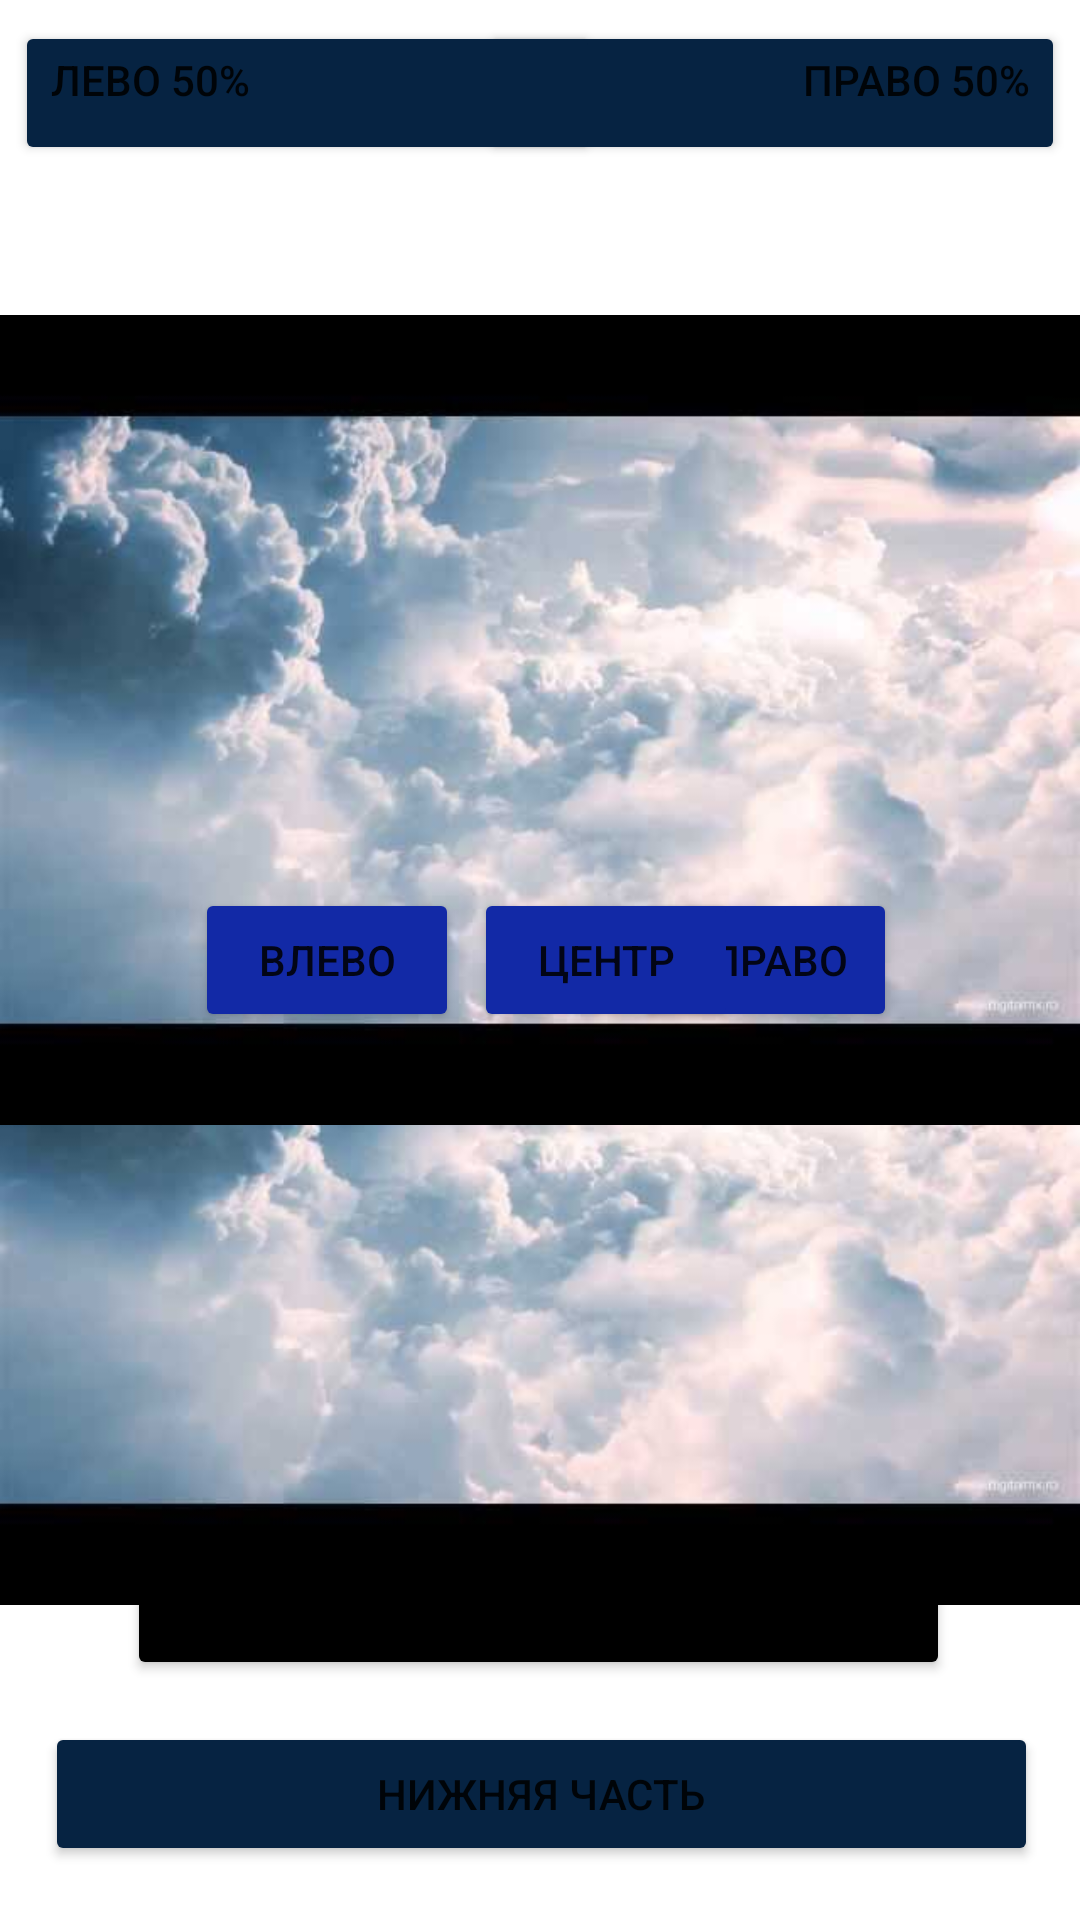

This screen was rendered from an Android layout file. Write that file and the resources it references.
<!-- AndroidManifest.xml: application theme Theme.Rabota02 -->
<!-- res/layout/activity_main4.xml -->
<?xml version="1.0" encoding="utf-8"?>
<androidx.constraintlayout.widget.ConstraintLayout xmlns:android="http://schemas.android.com/apk/res/android"
    xmlns:app="http://schemas.android.com/apk/res-auto"
    xmlns:tools="http://schemas.android.com/tools"
    android:layout_width="match_parent"
    android:layout_height="match_parent"
    tools:context=".MainActivity4">

    <Button
        android:id="@+id/button18"
        android:layout_width="wrap_content"
        android:layout_height="wrap_content"
        android:backgroundTint="#000000"
        android:onClick="start1Activity"
        android:text="Вернуться на главную страницу"
        app:cornerRadius="24dp"
        app:layout_constraintBottom_toBottomOf="parent"
        app:layout_constraintEnd_toEndOf="parent"
        app:layout_constraintHorizontal_bias="0.494"
        app:layout_constraintStart_toStartOf="parent"
        app:layout_constraintTop_toTopOf="@+id/imageView7"
        app:layout_constraintVertical_bias="0.865" />

    <ImageView
        android:id="@+id/imageView8"
        android:layout_width="wrap_content"
        android:layout_height="wrap_content"
        app:layout_constraintBottom_toBottomOf="parent"
        app:layout_constraintEnd_toEndOf="parent"
        app:layout_constraintHorizontal_bias="0.0"
        app:layout_constraintStart_toStartOf="parent"
        app:layout_constraintTop_toTopOf="parent"
        app:layout_constraintVertical_bias="1.0"
        app:srcCompat="@drawable/oblaka2" />

    <ImageView
        android:id="@+id/imageView7"
        android:layout_width="wrap_content"
        android:layout_height="wrap_content"
        app:layout_constraintBottom_toBottomOf="parent"
        app:layout_constraintEnd_toEndOf="parent"
        app:layout_constraintHorizontal_bias="0.0"
        app:layout_constraintStart_toStartOf="parent"
        app:layout_constraintTop_toTopOf="parent"
        app:layout_constraintVertical_bias="0.0"
        app:srcCompat="@drawable/oblaka2" />

    <RelativeLayout
        android:id="@+id/relativeLayout"
        android:layout_width="match_parent"
        android:layout_height="0dp"
        android:layout_weight="0.25"
        android:padding="5dp"
        app:layout_constraintBottom_toBottomOf="parent"
        app:layout_constraintEnd_toEndOf="parent"
        app:layout_constraintStart_toStartOf="parent"
        app:layout_constraintTop_toTopOf="@+id/imageView7">

        <Button
            android:id="@+id/button8"
            android:layout_width="195dp"
            android:layout_height="wrap_content"
            android:layout_alignParentRight="true"
            android:layout_marginTop="2dp"
            android:layout_marginBottom="2dp"
            android:backgroundTint="#062342"
            android:gravity="right|center_horizontal"
            android:text="Право 50%" />

        <Button
            android:id="@+id/button11"
            android:layout_width="195dp"
            android:layout_height="wrap_content"
            android:layout_alignParentLeft="true"
            android:layout_marginTop="2dp"
            android:backgroundTint="#062342"
            android:gravity="center_horizontal|left"
            android:text="Лево 50%" />

        <RelativeLayout
            android:layout_width="match_parent"
            android:layout_height="0dp"
            android:layout_alignParentStart="true"
            android:layout_alignParentTop="true"
            android:layout_alignParentEnd="true"
            android:layout_alignParentBottom="true"
            android:layout_marginStart="5dp"
            android:layout_marginTop="5dp"
            android:layout_marginEnd="4dp"
            android:layout_marginBottom="8dp"
            android:layout_weight="0.25"
            android:gravity="bottom"
            android:padding="5dp">

            <Button
                android:id="@+id/button12"
                android:layout_width="400dp"
                android:layout_height="wrap_content"
                android:backgroundTint="#062342"
                android:text="Нижняя часть" />
        </RelativeLayout>
    </RelativeLayout>

    <RelativeLayout
        android:layout_width="match_parent"
        android:layout_height="0dp"
        android:layout_weight="0.5"
        android:gravity="center_vertical"
        android:paddingStart="40dp"
        android:paddingEnd="40dp"
        app:layout_constraintBottom_toBottomOf="@+id/imageView8"
        app:layout_constraintEnd_toEndOf="@+id/relativeLayout"
        app:layout_constraintStart_toStartOf="parent"
        app:layout_constraintTop_toTopOf="parent">

        <Button
            android:id="@+id/button16"
            android:layout_width="wrap_content"
            android:layout_height="wrap_content"
            android:layout_alignParentLeft="true"
            android:layout_marginStart="25dp"
            android:backgroundTint="#1229A6"
            android:text="Влево" />

        <Button
            android:id="@+id/button13"
            android:layout_width="wrap_content"
            android:layout_height="wrap_content"
            android:layout_alignParentRight="true"
            android:layout_marginEnd="21dp"
            android:backgroundTint="#1229A6"
            android:text="Вправо" />

        <Button
            android:id="@+id/button14"
            android:layout_width="wrap_content"
            android:layout_height="wrap_content"
            android:layout_alignParentStart="false"
            android:layout_alignParentLeft="false"
            android:layout_alignParentTop="false"
            android:layout_alignParentEnd="false"
            android:layout_alignParentRight="false"
            android:layout_alignParentBottom="false"
            android:layout_marginStart="118dp"
            android:backgroundTint="#1229A6"
            android:text="Центр" />
    </RelativeLayout>
</androidx.constraintlayout.widget.ConstraintLayout>
<!-- resources referenced by this layout -->
<resources>
  <!-- drawable oblaka2: jpg bitmap (drawable, 20326 bytes) -->
  <style name="Theme.Rabota02" parent="Theme.MaterialComponents.DayNight.DarkActionBar">
          
          <item name="colorPrimary">@color/purple_500</item>
          <item name="colorPrimaryVariant">@color/purple_700</item>
          <item name="colorOnPrimary">@color/white</item>
          
          <item name="colorSecondary">@color/teal_200</item>
          <item name="colorSecondaryVariant">@color/teal_700</item>
          <item name="colorOnSecondary">@color/black</item>
          
          <item name="android:statusBarColor">?attr/colorPrimaryVariant</item>
          
      </style>
  <!-- not gathered from this repository: default colours our renderer supplied (Android Studio template values) -->
  <color name="purple_500">#FF6200EE</color>
  <color name="purple_700">#FF3700B3</color>
  <color name="teal_200">#FF03DAC5</color>
  <color name="teal_700">#FF018786</color>
  <color name="black">#FF000000</color>
  <color name="white">#FFFFFFFF</color>
</resources>
